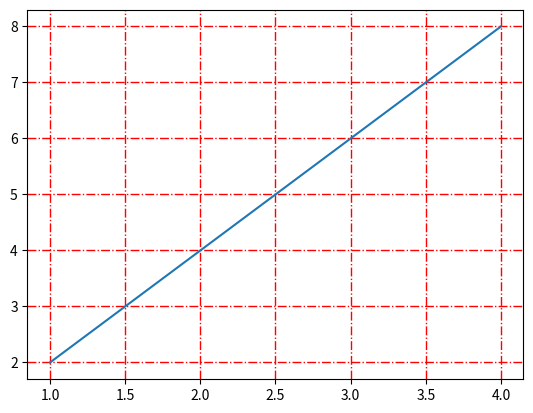
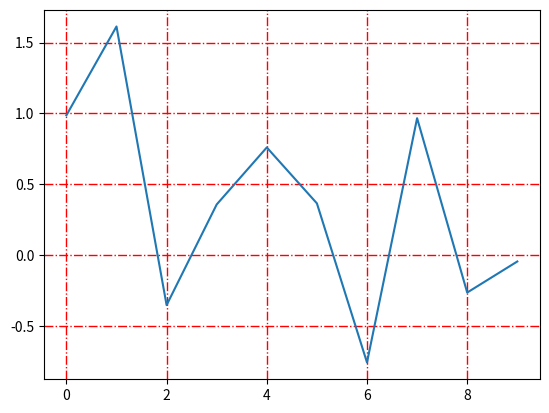

Write Python code to recreate these figures, in order.
import numpy as np
import matplotlib.pyplot as plt
y=np.arange(1,5)

plt.plot(y,y*2)

plt.grid(True,color='r',linestyle='-.',linewidth='1')

plt.show()


#Object Oriented
import matplotlib.pyplot as plt
import numpy as np
x=np.arange(0,10,1)
y=np.random.randn(len(x))
fig=plt.figure()
ax=fig.add_subplot(111)
l,=plt.plot(x,y)

ax.grid(color='r',linestyle='-.',linewidth='1')

plt.show()